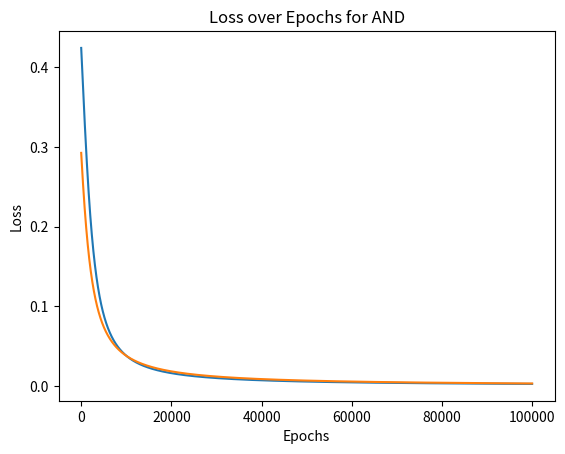

Recreate this plot in Python.
import numpy as np
import matplotlib.pyplot as plt

dataset_for_and = [(0, 0, 0), (0, 1, 0), (1, 0, 0), (1, 1, 1)]
dataset_for_or = [(0, 0, 0), (0, 1, 1), (1, 0, 1), (1, 1, 1)]


def sigmoid(x):
    return 1 / (1 + np.exp(-x))

def calculate_loss(w1, w2, b, dataset):
    #I saw the formula
    errors = [sigmoid((w1 * x1 + w2 * x2 + b) - y)**2 for x1, x2, y in dataset]
    return np.mean(errors)


def initialize_weights(start, finish):
    return np.random.uniform(start, finish)


if __name__ == '__main__':

    w1 = initialize_weights(0, 1)
    w2 = initialize_weights(0, 1)
    b = initialize_weights(0, 1)
    
    learning_rate = 0.001
    eps = 0.001
    epochs = 100000
    lossesAnd = []
    for epoch in range(epochs):
        loss = calculate_loss(w1, w2, b, dataset_for_and)
        lossesAnd.append(loss)

        new_w1 = w1 + learning_rate
        new_w2 = w2 + learning_rate
        new_b = b + learning_rate
        
        new_loss_w1 = calculate_loss(new_w1, w2, b, dataset_for_and)
        new_loss_w2 = calculate_loss(w1, new_w2,b,  dataset_for_and)
        new_loss_b = calculate_loss(w1, w2, new_b, dataset_for_and)

        grad_w1 = (new_loss_w1 - loss) / eps
        grad_w2 = (new_loss_w2 - loss) / eps
        grad_b = (new_loss_b - loss) / eps

        w1 = w1 - learning_rate * grad_w1
        w2 = w2 - learning_rate * grad_w2
        b = b - learning_rate * grad_b

        if epoch % 5000 == 0:
            print(f"Epoch for and: {epoch}, Loss: {loss}, w1: {w1}, w2: {w2} , bias: {b}")
    
    
    print("\nTesting model on AND dataset:")
    for x1, x2, y in dataset_for_and:
        prediction = sigmoid(w1 * x1 + w2 * x2)
        print(f"Input: ({x1}, {x2}) => Predicted: {prediction:.4f}, Actual: {y}")
    
    plt.plot(lossesAnd)
    plt.title("Loss over Epochs for AND")
    plt.xlabel("Epoch")
    plt.ylabel("Loss")
    plt.show()
    
    
    w1 = initialize_weights(0, 1)
    w2 = initialize_weights(0, 1)
    b = initialize_weights(0, 1)

    learning_rate = 0.001
    eps = 0.001
    epochs = 100000
    
    lossesOr = []
    for epoch in range(epochs):
        loss = calculate_loss(w1, w2, b, dataset_for_or)
        lossesOr.append(loss)

        new_w1 = w1 + learning_rate
        new_w2 = w2 + learning_rate
        new_b = b + learning_rate
        
        new_loss_w1 = calculate_loss(new_w1, w2, b, dataset_for_or)
        new_loss_w2 = calculate_loss(w1, new_w2, b, dataset_for_or)
        new_loss_b = calculate_loss(w1, w2, new_b, dataset_for_or)

        grad_w1 = (new_loss_w1 - loss) / eps
        grad_w2 = (new_loss_w2 - loss) / eps
        grad_b = (new_loss_b - loss) / eps

        w1 = w1 - learning_rate * grad_w1
        w2 = w2 - learning_rate * grad_w2
        b = b - learning_rate * grad_b

        if epoch % 5000 == 0:
            print(f"Epoch for or: {epoch}, Loss: {loss}, w1: {w1}, w2: {w2} , bias: {b}")
            
    plt.plot(lossesOr)
    plt.title("Loss over Epochs for AND")
    plt.xlabel("Epochs")
    plt.ylabel("Loss")
    plt.show()
    
    print("\nTesting model on OR dataset:")
    for x1, x2, y in dataset_for_or:
        prediction = (w1 * x1 + w2 * x2) + b
        print(f"Input: ({x1}, {x2}) => Predicted: {prediction:.4f}, Actual: {y}")